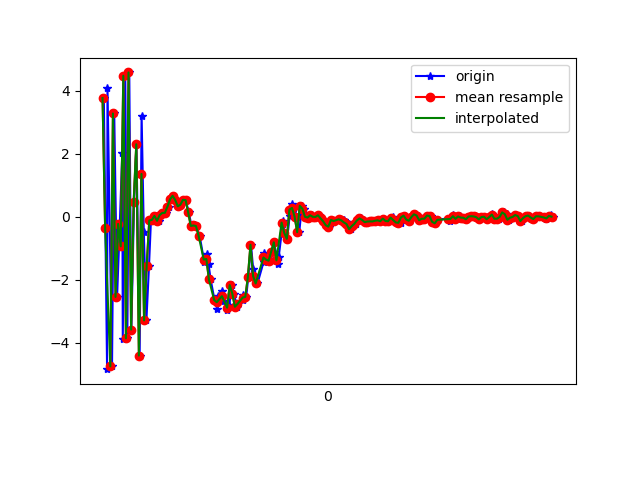

Values plotted in this chart, from the file beside it:
1617666670890, 362307525365838, 3.7728434, 0.87124145, 7.040186
1617666670915, 362307544596608, -4.833, -0.7969, -5.179
1617666670918, 362307563827378, 4.107, 0.9834, 3.262
1617666670953, 362307583058148, -4.744, -0.9937, -0.2252
1617666670970, 362307602288918, 3.283, 0.8223, -2.769
1617666670992, 362307621519688, -2.54, -0.4457, 6.422
1617666671013, 362307640750458, -0.2216, -0.08069, -8.102
1617666671032, 362307659981228, 2.018, 0.4256, 8.604
1617666671036, 362307679211998, -3.886, -0.8889, -6.589
1617666671055, 362307698442768, 4.48, 0.9611, 2.633
1617666671071, 362307717673538, -3.853, -0.9938, -6.973
1617666671086, 362307736904308, 4.586, 1.176, 2.354
1617666671102, 362307756135078, -3.575, -0.5235, 3.465
1617666671123, 362307775365848, 0.4877, 0.3356, -7.463
1617666671141, 362307794596618, 2.305, 0.8439, 8.315
1617666671166, 362307813827388, -4.401, -0.7466, -3.872
1617666671181, 362307833058158, 3.218, 0.9983, -2.824
1617666671198, 362307852288928, -0.4891, 0.1706, 7.899
1617666671218, 362307871519698, -3.284, -0.4095, -3.867
1617666671238, 362307890750468, -1.556, 0.1547, -1.544
1617666671253, 362307909981238, -0.1129, 0.3268, -0.1271
1617666671273, 362307929212008, -0.09441, 0.1435, 0.2912
1617666671294, 362307948442778, 0.03282, 0.196, 0.2674
1617666671315, 362307967673548, -0.1226, 0.2316, 0.243
1617666671332, 362307986904318, 0.0588, 0.21, 0.2424
1617666671350, 362308006135088, 0.1255, 0.1484, 0.3762
1617666671370, 362308025365858, 0.1296, 0.2001, 0.7064
1617666671389, 362308044596628, 0.3224, 0.3731, 1.163
1617666671408, 362308063827398, 0.5566, 0.3293, 1.421
1617666671426, 362308083058168, 0.6702, 0.03303, 2.453
1617666671444, 362308102288938, 0.5352, -0.02034, 3.317
1617666671468, 362308121519708, 0.3366, 0.1059, 4.04
1617666671484, 362308140750478, 0.3887, -0.159, 4.419
1617666671503, 362308159981248, 0.543, -0.4836, 4.423
1617666671522, 362308179212018, 0.5323, -0.8481, 4.408
1617666671544, 362308198442788, 0.1434, -0.6871, 4.634
1617666671566, 362308217673558, -0.2865, -0.442, 4.226
1617666671590, 362308236904328, -0.2717, -0.3351, 3.833
1617666671601, 362308256135098, -0.2898, -0.4352, 3.289
1617666671628, 362308275365868, -0.591, -0.6032, 3.352
1617666671663, 362308294596638, -1.417, -0.3636, 3.251
1617666671666, 362308313827408, -1.29, -0.05597, 2.387
1617666671683, 362308333058178, -1.17, -0.2429, 1.348
1617666671697, 362308352288948, -1.5, -0.5807, 0.7498
1617666671713, 362308371519718, -1.986, -1.128, 0.206
1617666671743, 362308390750488, -2.638, -1.249, -0.5409
1617666671763, 362308409981258, -2.916, -0.7269, -1.961
1617666671767, 362308429212028, -2.499, -0.4709, -3.421
1617666671800, 362308448442798, -2.366, -0.6241, -4.155
1617666671816, 362308467673568, -2.667, -0.2234, -4.765
1617666671840, 362308486904338, -2.965, 0.07324, -5.431
1617666671857, 362308506135108, -2.796, 0.3911, -6.166
1617666671876, 362308525365878, -2.165, 0.5546, -6.674
1617666671892, 362308544596648, -2.433, 0.2954, -6.423
1617666671917, 362308563827418, -2.851, 0.2808, -6.24
1617666671920, 362308583058188, -2.763, 0.5433, -6.059
1617666671962, 362308602288958, -2.646, 0.1729, -5.396
1617666671964, 362308621519728, -2.473, 0.01286, -4.069
1617666671987, 362308640750498, -2.539, -0.03923, -3.391
1617666672003, 362308659981268, -1.91, -0.02421, -2.768
1617666672024, 362308679212038, -0.8838, 0.2248, -2.672
... 122 more rows
